Dataset: coral_img (GitHub, JuanIsernGhosn/coral-classification-deep-learning). Classes: ACER, APAL, CNAT, DANT, DSTR, GORG, MALC, MCAV, MMEA, MONT, PALY, SPO, SSID, TUNI.

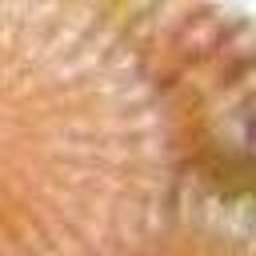
Label: DSTR

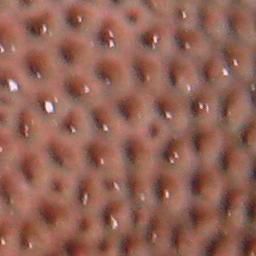
Label: SSID

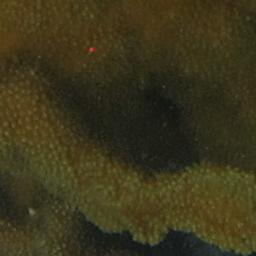
Label: APAL

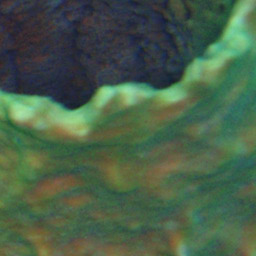
Label: SPO

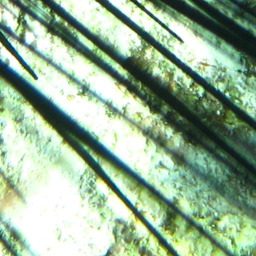
Label: DANT

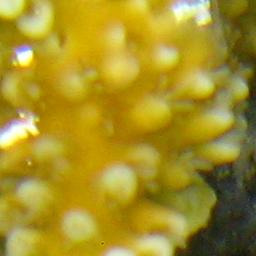
Label: ACER
